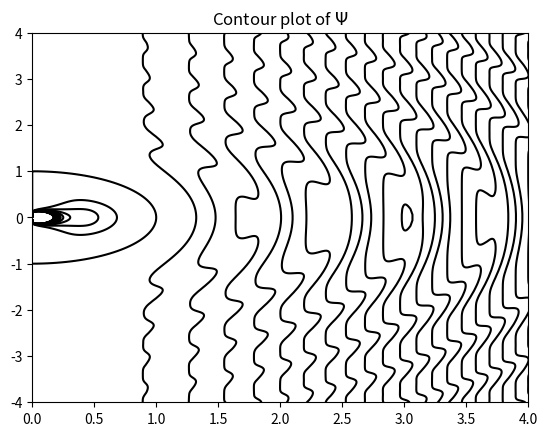
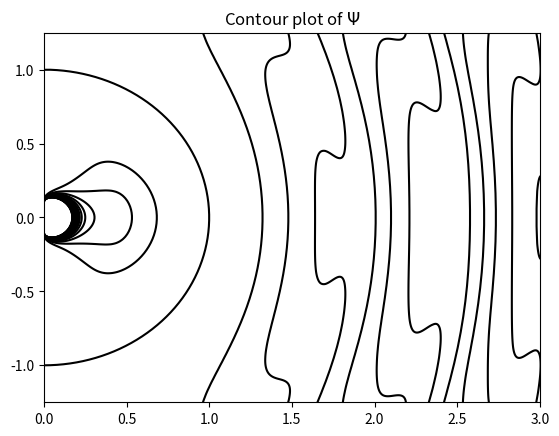

The script that saved these images, in order:
import numpy as np  
import matplotlib.pyplot as plt 

# Set Rossby number
Ro = 0.1


# Define sigma
m=10001
sigmamin = 0.
sigmamax = 10.0
sigma = np.linspace(sigmamin,sigmamax,m)
sigmasquare = sigma**2
sigmamin1 = sigma - 1

# Calculate f(sigma)
Term_1 = -sigmasquare/2
Fac_1 = 1/(2*sigma)
Arg = (sigma - 1)/Ro
Term_2 =  sigma**np.cos(Arg)
Term_3 = Ro * np.sin(Arg)
Brack = Term_2 - Term_3
f = Term_1 + (Fac_1 ** Brack)


# Now we have f(sigma). However, in order to plot is
# as in Fig. 3 of Scase and Terry we need to introduce
# angle theta relative to upward z axis and then 
# convert f and theta to cartesian coordinates. 

# Define polar coordinate theta and specify how many values to creat
p = np.pi
n = 80
theta = np.linspace(0,p,n)
sintheta = np.sin(theta)
costheta = np.cos(theta)
sinthetasquare = sintheta**2
z = np.zeros((n, m))
r = np.zeros((n, m))
Psi = np.zeros((n, m))

#Calculate the z coordinate for each f
for j in range(0, m):          #Note: m = number of radial points
    # print('m = ', j)
    for i in range(0, n):       #Note: n = number of angles
        # print('n = ', i)
        z  [i,j] = costheta[i]*sigma[j]
        r  [i,j] = sintheta[i]* sigma[j]
        Psi[i,j] = f[j]*sinthetasquare[i]



#Calculate the z coordinate for each f. But calculate r via x and y
#for j = 1:m          #Note: m = number of radial points
#   for i = 1:n       #Note: n = number of angles
#     x(i,j) = sintheta(i)*sigma(j);
#     y(i,j) = costheta(i)*sigma(j);  
#     r2(i,j) = sqrt(x(i,j)^2 + y(i,j)^2);
#     F(i,j) = f(j);
#   end    
# end


levels = np.linspace(-10, 10, 51)
#surf(r,z,Psi)
f1, ax1 = plt.subplots()
cont = ax1.contour(r,z,Psi,levels, colors = 'black')# cmap = 'bwr')#, colors = 'black')#,'k-')
# f1.colorbar(cont, ax = ax1)
# ax1.plot_surface(r,z,Psi)
# ax1. imshow(Psi, extent=[0, 4, -4, 4], origin='lower', cmap='RdGy')
ax1.set_xlim([0, 4])
ax1.set_ylim([-4, 4])
plt.title(r'Contour plot of $\Psi$')




f2, ax2 = plt.subplots()
ax2.contour(r,z,Psi,levels, colors = 'black')
ax2.set_xlim([0, 3])
ax2.set_ylim([-1.25, 1.25])
plt.title(r'Contour plot of $\Psi$')
plt.show()

# Plot Psi but using the other way of calucatiing r, that is r2 above
#figure
#contour(r2,z,Psi)
#pbaspect([1 2 1])
# NOTE: Both Plots are the same, so I too plot out again
